Dataset: prepared_dataset (GitHub, Vedant-1724/GestureBot-Ai). Classes: hazardous, non-hazardous.

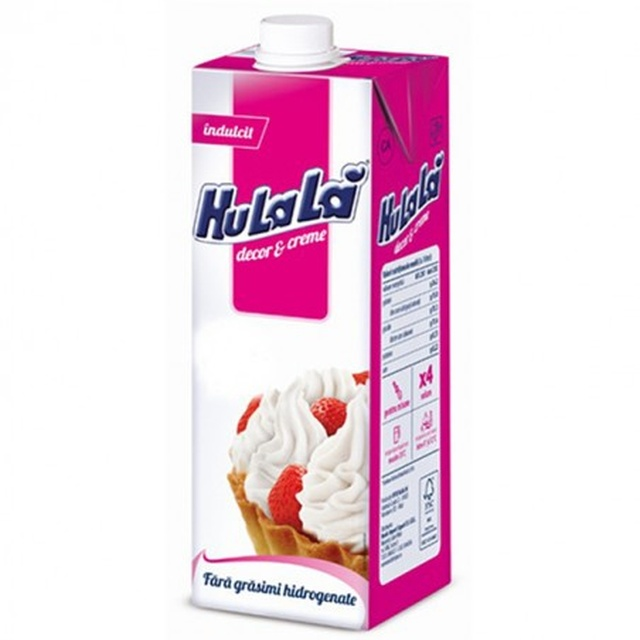
Label: non-hazardous

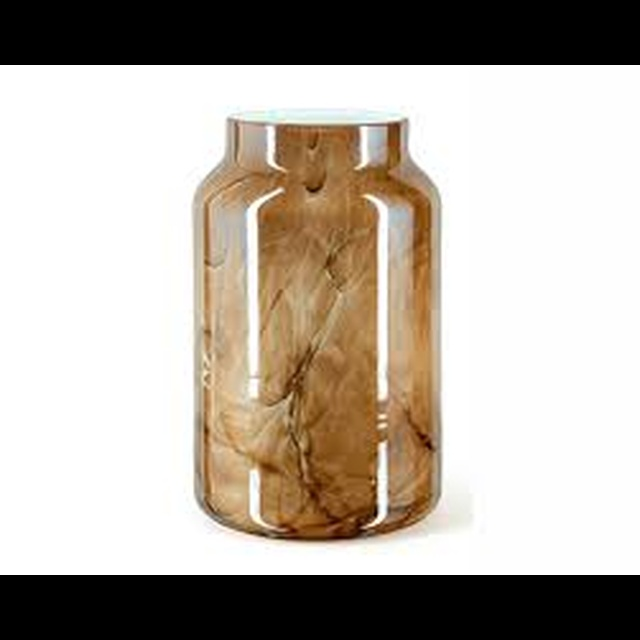
Label: hazardous

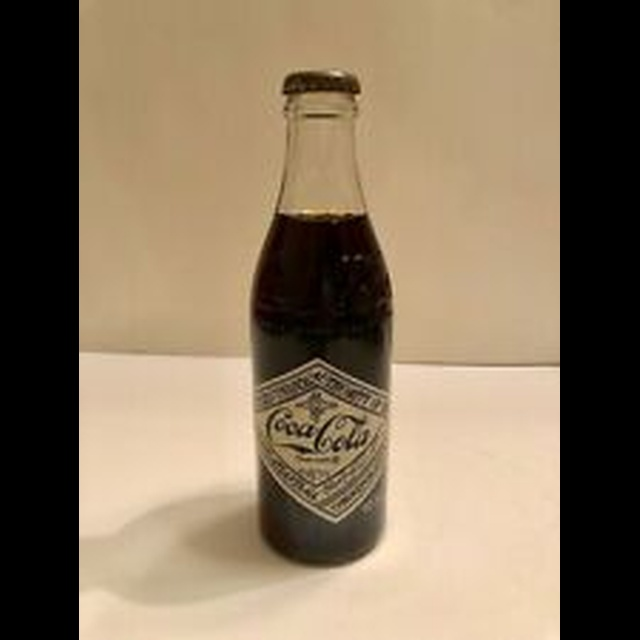
Label: hazardous

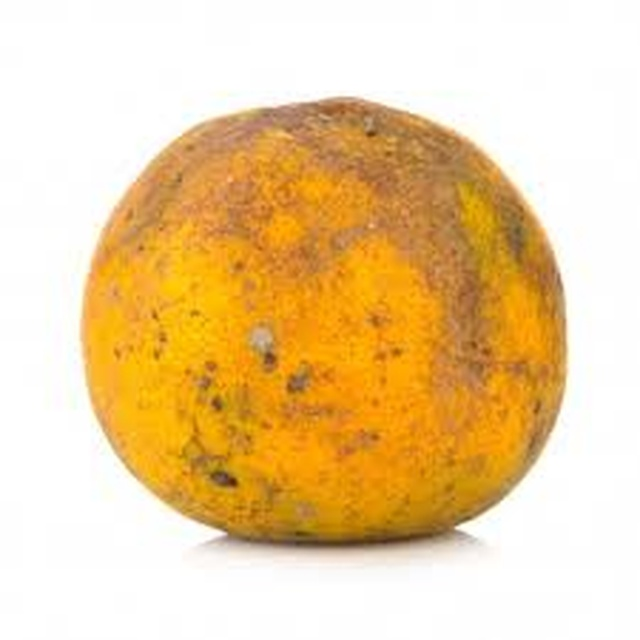
Label: hazardous

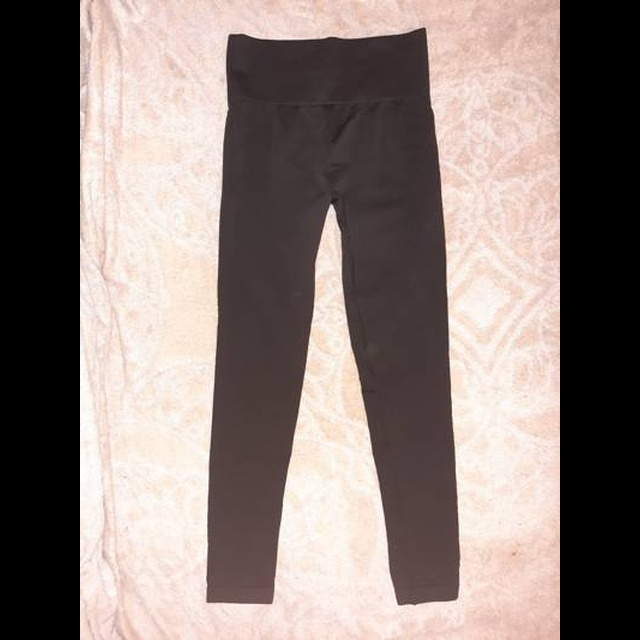
Label: non-hazardous

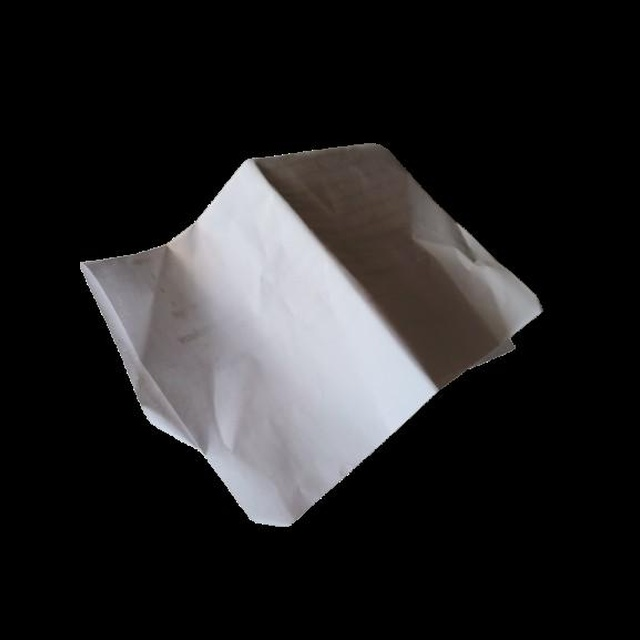
Label: non-hazardous
